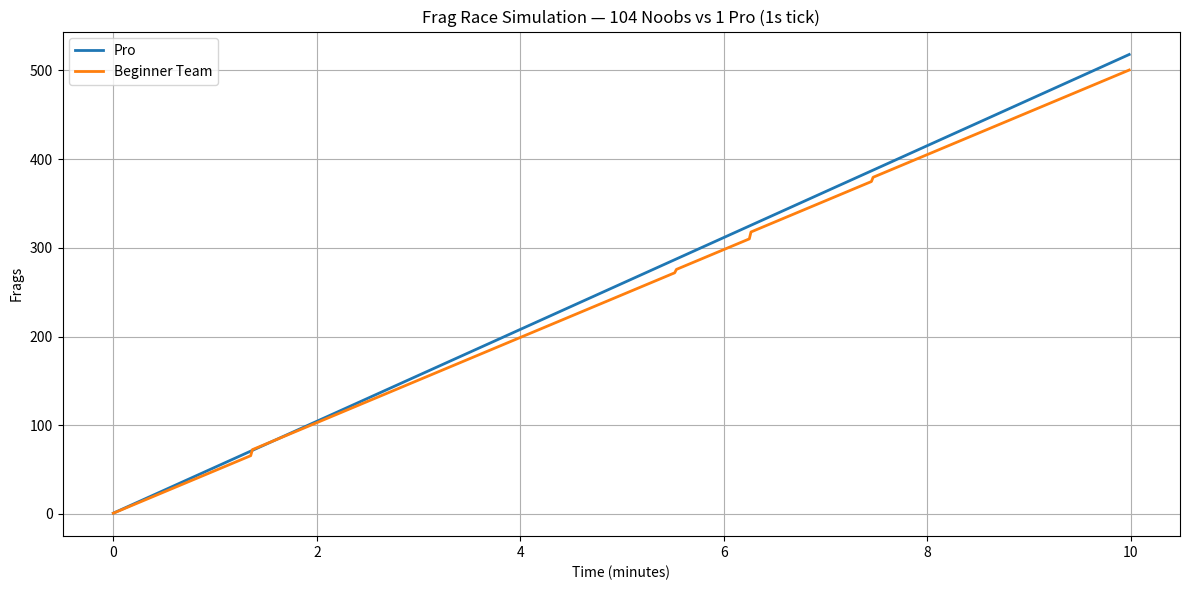

The script that saved this image:
import random
import matplotlib.pyplot as plt

"""
Frag Race Simulator — Quake III Arena: Pro vs Pooled Noobs
-----------------------------------------------------------

Project Summary:
This simulation models a 10-minute deathmatch between one professional Quake III player 
and a group of N beginner players, where all beginner kills are pooled into a single score. 
The purpose is to identify the "tipping point" — the number of noobs required to match or 
beat the pro purely in kill count, ignoring deaths.

Design Goals:
- Compare total frags (kills) between the pro and beginner team.
- Model frag rate using configurable parameters and probabilistic BFG frag bursts.
- Visualize the match as a time-series graph showing frag accumulation per side.
- Tune balance variables like frag/min rates, spawn saturation penalties, and spam overlap effects.
- Support high-resolution simulation (1-second ticks) for smoother analysis.

Key Features:
- Adjustable beginner count (default: 146)
- 1-second simulation granularity (600 ticks over 10 minutes)
- Configurable frag rates:
    - Pro: high accuracy, suffers under saturation
    - Noobs: low individual skill, but benefit from mass spam and random BFG usage
- Optional BFG frag spikes for beginner team (random event)
- Outputs winner, final scores, frag margin
- Graphs frag accumulation over time using matplotlib

Usage:
- Run as a standalone script to simulate a single match.
- Modify `noob_count`, `pro_base_fpm`, `noob_base_fpm`, etc. for balance testing.
- Optional: integrate into a loop to test across a range of noob counts to identify equilibrium.

Author: ChatGPT for R
Date: 2025
License: MIT

"""


def simulate_frag_race(noob_count=146, match_duration=10):
    time_step = 1 / 60  # 1 second (since time is in minutes)
    steps = int(match_duration / time_step)

    pro_base_fpm = 70  # base frags per minute for the pro
    noob_base_fpm = 0.3  # average frags per noob per minute

    pro_fpm_penalty = lambda n: 1 - min(0.5, n / 400)  # map saturation penalty
    noob_fpm_boost = lambda n: 1 + min(1.0, (n - 50) / 100)  # spam overlap benefit

    pro_frags = 0
    noob_frags = 0
    timeline = []

    for i in range(steps):
        time_min = i * time_step

        # Adjust frag rates
        pro_fpm = pro_base_fpm * pro_fpm_penalty(noob_count)
        noob_fpm = noob_count * noob_base_fpm * noob_fpm_boost(noob_count)

        # Frags per this time step
        pro_step_frags = pro_fpm * time_step
        noob_step_frags = noob_fpm * time_step

        # Occasional BFG bonus spike for noobs
        if random.random() < 0.01:  # 1% chance per second
            noob_step_frags += random.randint(3, 7)

        # Accumulate
        pro_frags += pro_step_frags
        noob_frags += noob_step_frags

        timeline.append((time_min, pro_frags, noob_frags))

    # Final Result
    winner = "PRO" if pro_frags > noob_frags else "BEGINNER TEAM"
    margin = abs(int(pro_frags - noob_frags))

    print(f"\n📊 Final Result (10-minute match)")
    print(f"Pro Frags: {int(pro_frags)}")
    print(f"Beginner Team Frags: {int(noob_frags)}")
    print(f"🏆 Winner: {winner} (by {margin} frags)")

    # Plotting
    times = [t[0] for t in timeline]
    pro_line = [t[1] for t in timeline]
    noob_line = [t[2] for t in timeline]

    plt.figure(figsize=(12, 6))
    plt.plot(times, pro_line, label="Pro", linewidth=2)
    plt.plot(times, noob_line, label="Beginner Team", linewidth=2)
    plt.title(f"Frag Race Simulation — {noob_count} Noobs vs 1 Pro (1s tick)")
    plt.xlabel("Time (minutes)")
    plt.ylabel("Frags")
    plt.legend()
    plt.grid(True)
    plt.tight_layout()
    plt.show()

# 🟢 RUN THE SIMULATOR
simulate_frag_race(noob_count=104)
